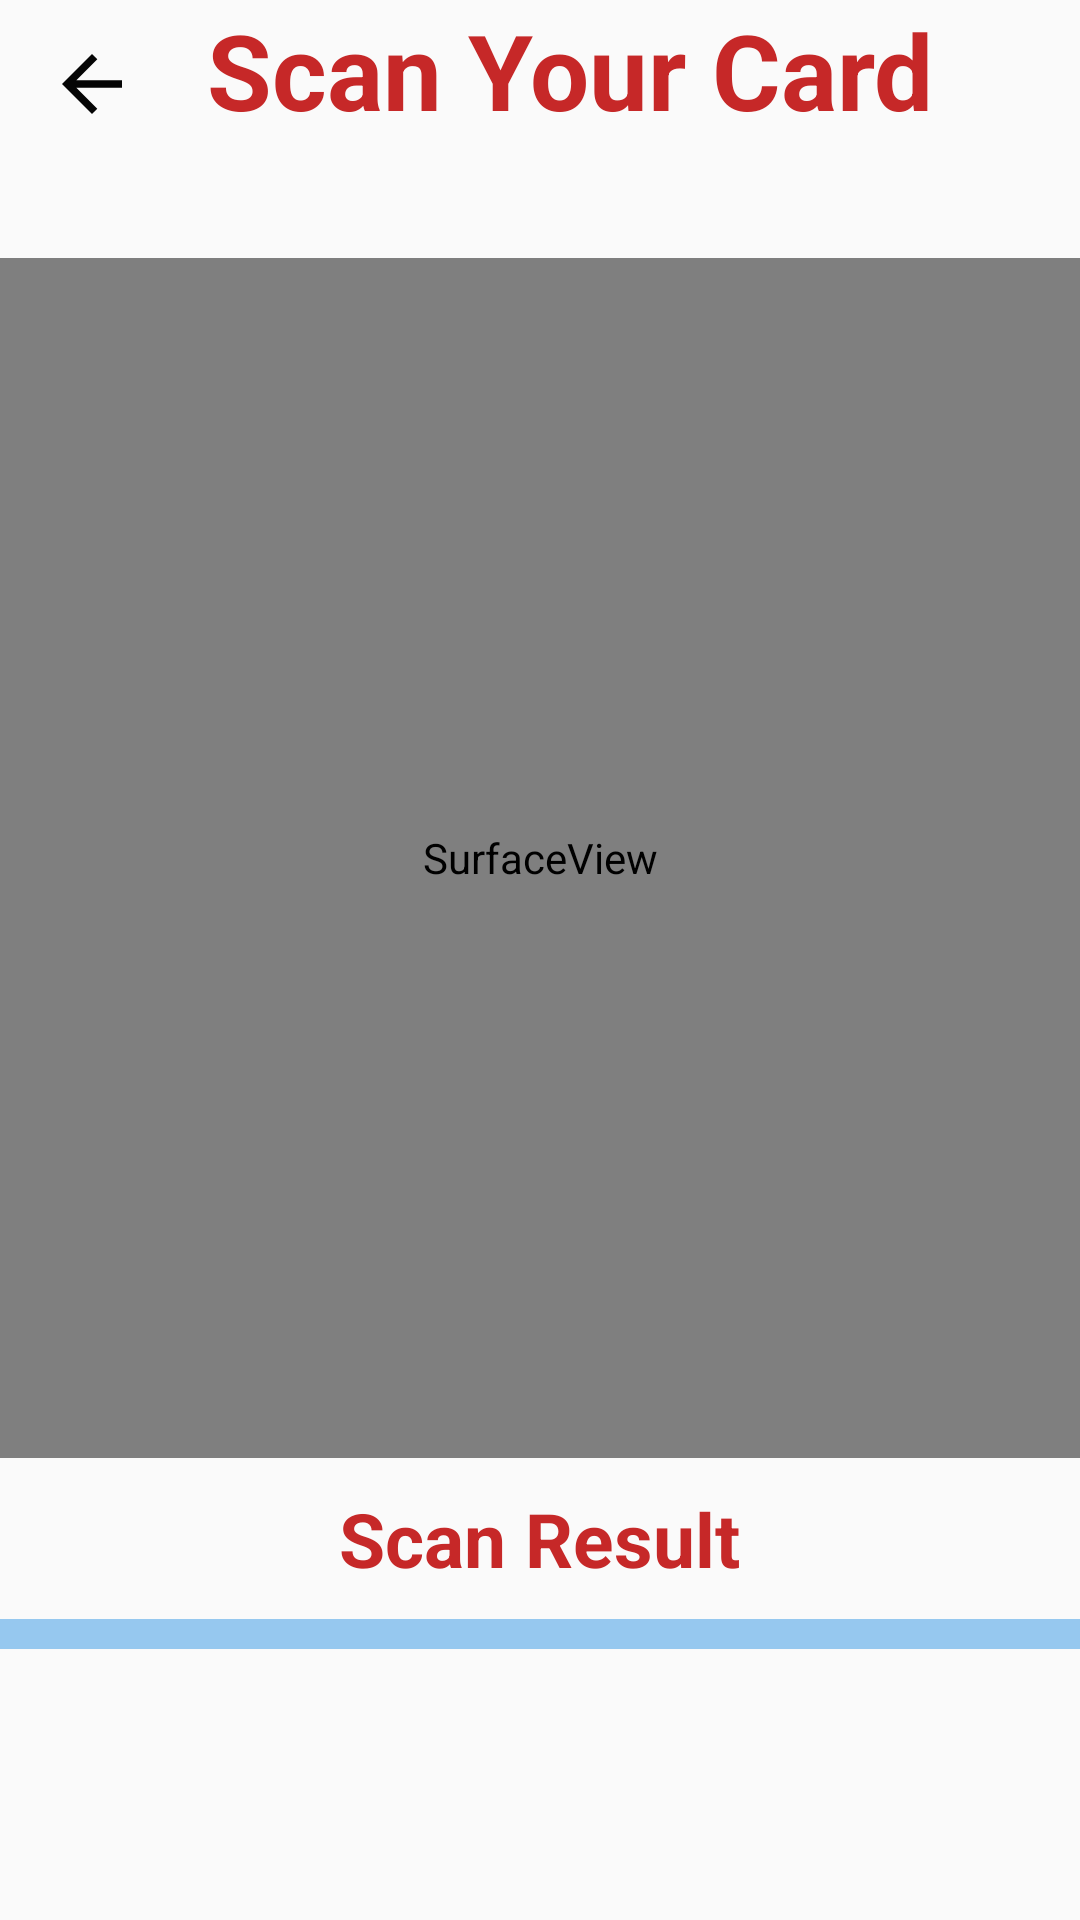

Reconstruct the res/layout file that produces this screen, plus the resources it refers to.
<!-- AndroidManifest.xml: activity theme Theme.AppCompat.DayNight.NoActionBar -->
<!-- res/layout/activity_camera_reader.xml -->
<?xml version="1.0" encoding="utf-8"?>
<androidx.coordinatorlayout.widget.CoordinatorLayout xmlns:android="http://schemas.android.com/apk/res/android"
    xmlns:app="http://schemas.android.com/apk/res-auto"
    xmlns:tools="http://schemas.android.com/tools"
    android:layout_width="match_parent"
    android:layout_height="match_parent"
    tools:context="com.example.addviewbc.CameraReaderActivity">

    <LinearLayout
        android:layout_width="match_parent"
        android:layout_height="wrap_content"
        android:orientation="vertical">
        <RelativeLayout
            android:layout_width="match_parent"
            android:layout_height="?actionBarSize">

            <ImageView
                android:id="@+id/back_button"
                android:layout_width="wrap_content"
                android:layout_height="wrap_content"
                android:layout_centerVertical="true"
                android:contentDescription="@string/todo"
                android:padding="13dp"
                android:src="@drawable/back_arrow"
                tools:ignore="ContentDescription" />

            <TextView
                android:layout_width="wrap_content"
                android:layout_height="wrap_content"
                android:layout_marginLeft="69dp"
                android:text="Scan Your Card"
                android:textColor="@color/red"
                android:textSize="35dp"
                android:textStyle="bold"/>
        </RelativeLayout>
        <SurfaceView
            android:id="@+id/surface_view"
            android:layout_width="400dp"
            android:layout_height="400dp"
            android:layout_gravity="center_horizontal"
            android:layout_marginTop="30dp" />
        <TextView
            android:layout_width="wrap_content"
            android:layout_height="wrap_content"
            android:text="Scan Result"
            android:layout_gravity="center"
            android:textColor="@color/red"
            android:layout_marginTop="10dp"
            android:textSize="25dp"
            android:textStyle="bold"/>

        <TextView
            android:id="@+id/text_view"
            android:layout_width="400dp"
            android:layout_height="wrap_content"
            android:layout_gravity="center_horizontal"
            android:layout_marginTop="10dp"
            android:background="#96C8EF"
            android:gravity="center"
            android:text=""
            android:textColor="@color/black"
            android:textSize="22px"
            android:textStyle="bold" />

    </LinearLayout>






</androidx.coordinatorlayout.widget.CoordinatorLayout>
<!-- resources referenced by this layout -->
<resources>
  <color name="black">#FF000000</color>
  <color name="red">#c62828</color>
  <!-- drawable back_arrow (drawable) -->
  <vector android:height="35dp" android:tint="#050505"
      android:viewportHeight="24" android:viewportWidth="24"
      android:width="35dp" xmlns:android="http://schemas.android.com/apk/res/android">
      <path android:fillColor="@android:color/white" android:pathData="M20,11H7.83l5.59,-5.59L12,4l-8,8 8,8 1.41,-1.41L7.83,13H20v-2z"/>
  </vector>
  <string name="todo">TODO</string>
</resources>
